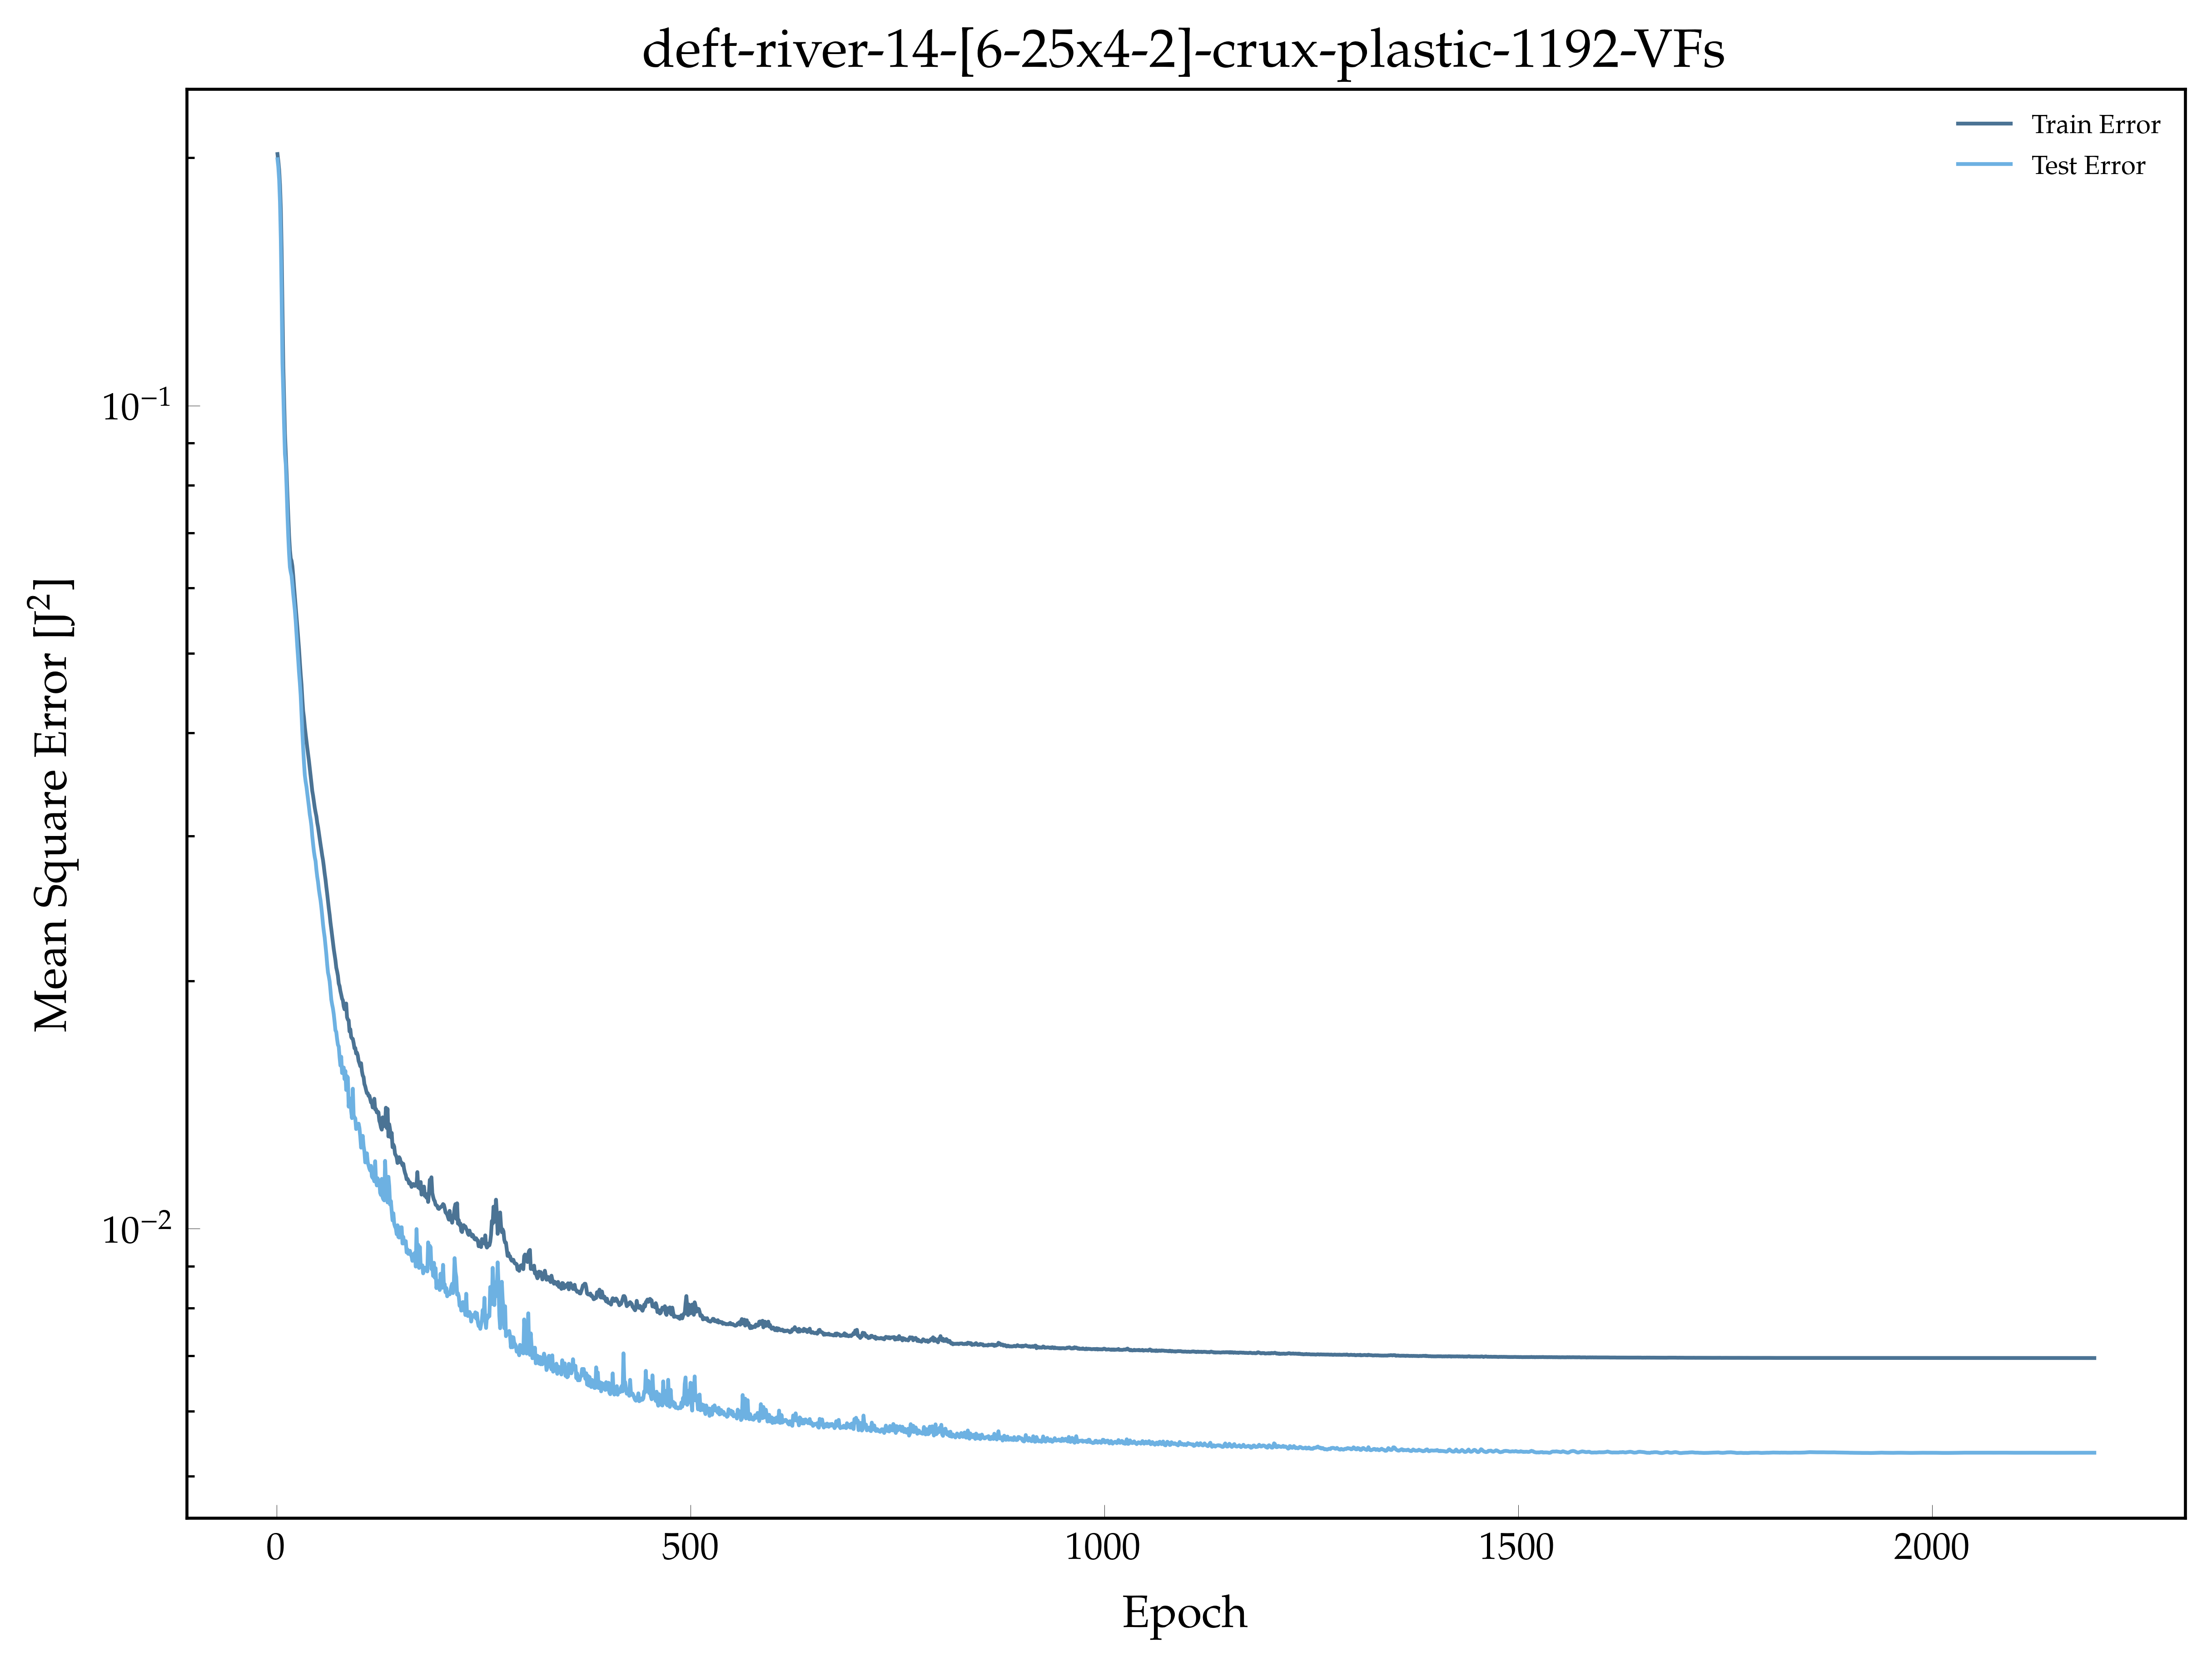

Values plotted in this chart, from the file beside it:
, epoch, loss, val_loss
0, 1.0, 0.2021, 0.1992
1, 2.0, 0.1982, 0.195
2, 3.0, 0.1934, 0.1881
3, 4.0, 0.1854, 0.1768
4, 5.0, 0.1736, 0.1594
5, 6.0, 0.1544, 0.1357
6, 7.0, 0.1315, 0.1125
7, 8.0, 0.1117, 0.1038
8, 9.0, 0.1017, 0.09432
9, 10.0, 0.09249, 0.08725
10, 11.0, 0.08736, 0.08485
11, 12.0, 0.08283, 0.07946
12, 13.0, 0.0778, 0.07377
13, 14.0, 0.07364, 0.06937
14, 15.0, 0.06947, 0.06603
15, 16.0, 0.06677, 0.06362
16, 17.0, 0.06521, 0.06276
17, 18.0, 0.06476, 0.06211
18, 19.0, 0.06379, 0.06064
19, 20.0, 0.06212, 0.05906
20, 21.0, 0.0602, 0.05769
21, 22.0, 0.05853, 0.05638
22, 23.0, 0.05695, 0.05472
23, 24.0, 0.05539, 0.0527
24, 25.0, 0.05377, 0.05083
25, 26.0, 0.05216, 0.04916
26, 27.0, 0.05061, 0.0474
27, 28.0, 0.04881, 0.04604
28, 29.0, 0.04718, 0.04445
29, 30.0, 0.04584, 0.04217
30, 31.0, 0.04403, 0.04012
31, 32.0, 0.04256, 0.03838
32, 33.0, 0.04175, 0.03682
33, 34.0, 0.04071, 0.03557
34, 35.0, 0.03987, 0.03492
35, 36.0, 0.03911, 0.03443
36, 37.0, 0.03838, 0.03379
37, 38.0, 0.03767, 0.03316
38, 39.0, 0.037, 0.03253
39, 40.0, 0.03625, 0.03186
40, 41.0, 0.03547, 0.03141
41, 42.0, 0.03476, 0.03085
42, 43.0, 0.03401, 0.02999
43, 44.0, 0.03355, 0.02933
44, 45.0, 0.03299, 0.02873
45, 46.0, 0.03247, 0.02828
46, 47.0, 0.03205, 0.02796
47, 48.0, 0.03168, 0.02729
48, 49.0, 0.03113, 0.02676
49, 50.0, 0.03074, 0.02635
50, 51.0, 0.03024, 0.02581
51, 52.0, 0.02976, 0.02541
52, 53.0, 0.02929, 0.02505
53, 54.0, 0.02886, 0.02456
54, 55.0, 0.0284, 0.02401
55, 56.0, 0.02803, 0.02342
56, 57.0, 0.02753, 0.02296
57, 58.0, 0.027, 0.02258
58, 59.0, 0.02656, 0.02205
59, 60.0, 0.02601, 0.02155
... 2,136 more rows
